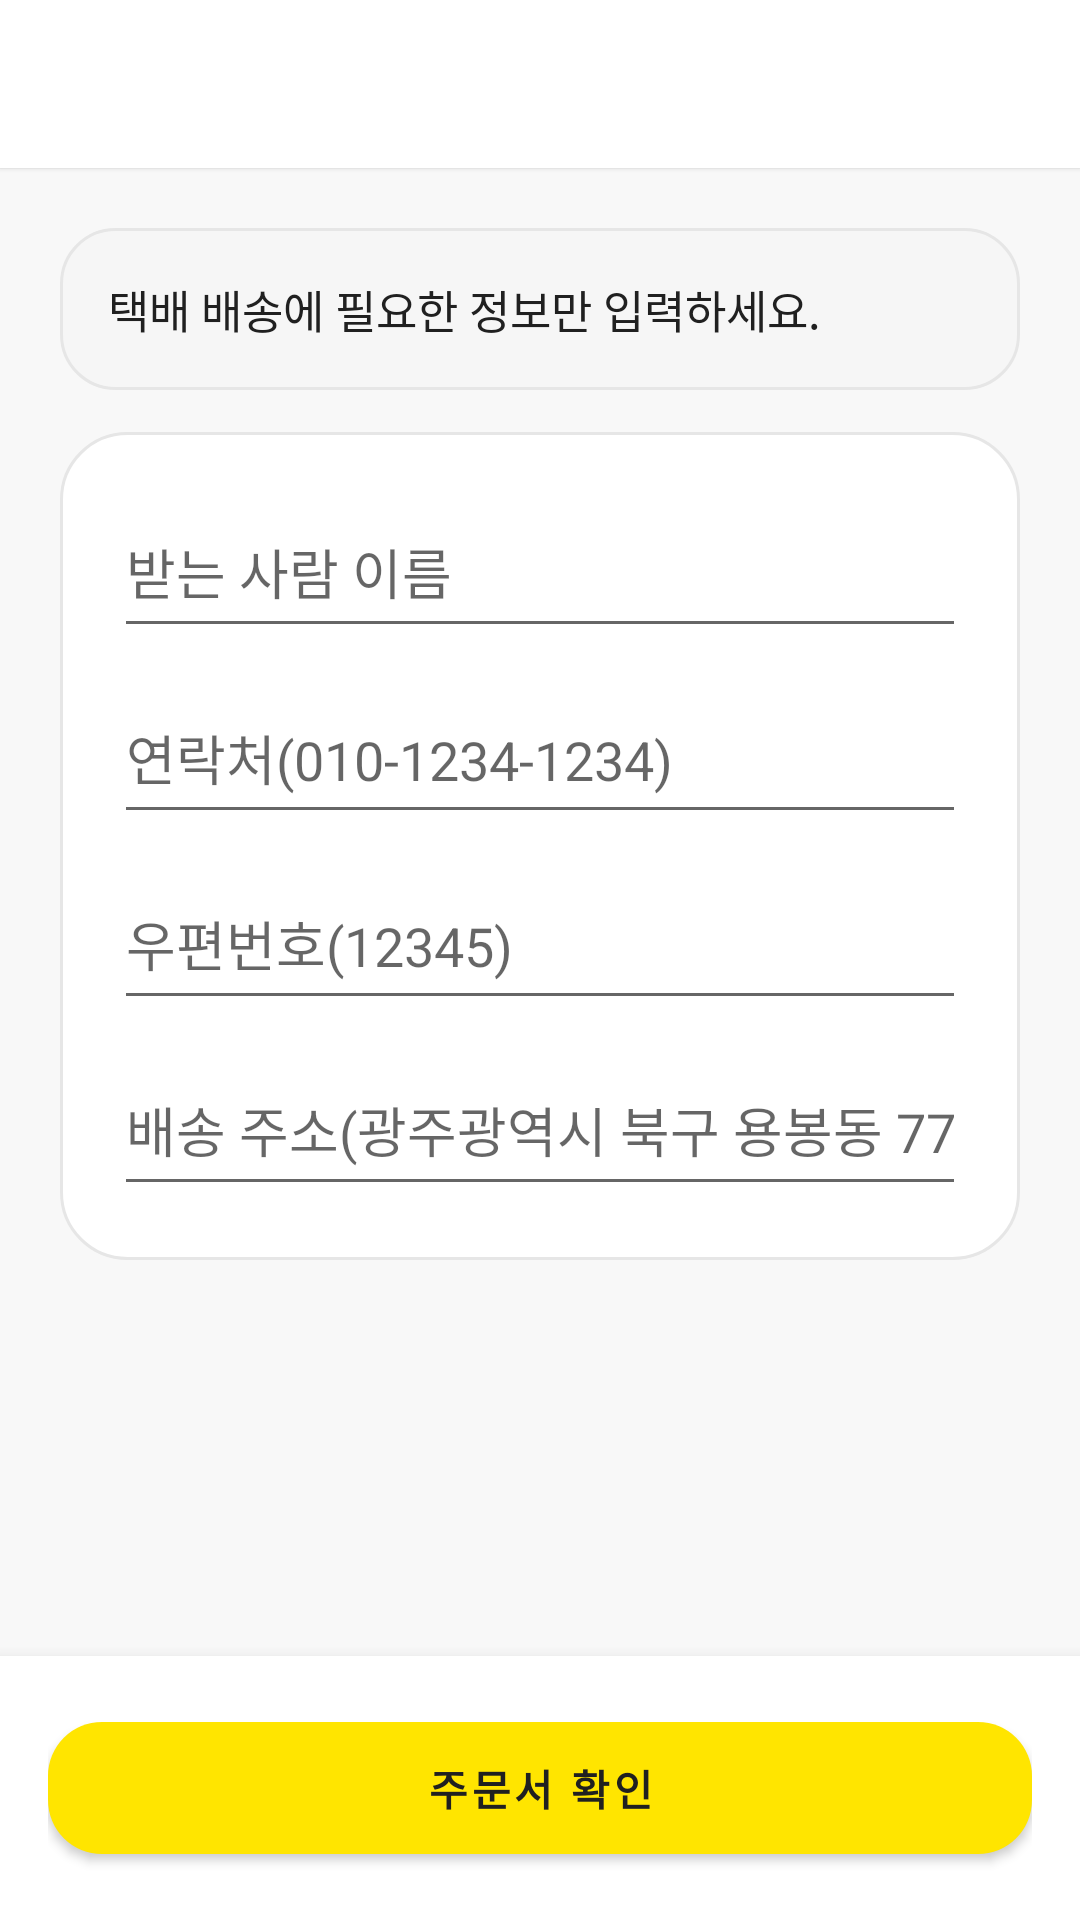

Reconstruct the res/layout file that produces this screen, plus the resources it refers to.
<!-- AndroidManifest.xml: application theme Theme.YongbongBookMarket -->
<!-- res/layout/activity_shipping.xml -->
<?xml version="1.0" encoding="utf-8"?>
<LinearLayout xmlns:android="http://schemas.android.com/apk/res/android"
    xmlns:app="http://schemas.android.com/apk/res-auto"
    xmlns:tools="http://schemas.android.com/tools"
    android:layout_width="match_parent"
    android:layout_height="match_parent"
    android:background="@color/screen_bg"
    android:fitsSystemWindows="true"
    android:orientation="vertical"
    tools:context=".ShippingActivity">

    
    <androidx.appcompat.widget.Toolbar
        android:id="@+id/toolbar"
        android:layout_width="match_parent"
        android:layout_height="?attr/actionBarSize"
        android:background="@color/white"
        android:elevation="1dp"
        app:popupTheme="@style/ToolbarPopupTheme"
        app:theme="@style/ToolbarIconColor"
        app:titleTextColor="@color/book_ink" />

    
    <ScrollView
        android:layout_width="match_parent"
        android:layout_height="0dp"
        android:layout_weight="1">

        <LinearLayout
            android:layout_width="match_parent"
            android:layout_height="wrap_content"
            android:orientation="vertical"
            android:padding="20dp">

            <TextView
                android:layout_width="match_parent"
                android:layout_height="wrap_content"
                android:background="@drawable/panel_soft_green"
                android:padding="16dp"
                android:text="@string/shipping_guide"
                android:textColor="@color/book_ink"
                android:textSize="15sp" />

            <LinearLayout
                android:layout_width="match_parent"
                android:layout_height="wrap_content"
                android:layout_marginTop="14dp"
                android:background="@drawable/panel_card_modern"
                android:orientation="vertical"
                android:padding="18dp">

                <EditText
                    android:id="@+id/name_edit"
                    android:layout_width="match_parent"
                    android:layout_height="54dp"
                    android:hint="@string/shipping_name_hint"
                    android:inputType="textPersonName"
                    android:singleLine="true"
                    android:textColor="@color/book_ink" />

                <EditText
                    android:id="@+id/phone_edit"
                    android:layout_width="match_parent"
                    android:layout_height="54dp"
                    android:layout_marginTop="8dp"
                    android:hint="@string/shipping_phone_hint"
                    android:inputType="phone"
                    android:singleLine="true"
                    android:textColor="@color/book_ink" />

                <EditText
                    android:id="@+id/zip_edit"
                    android:layout_width="match_parent"
                    android:layout_height="54dp"
                    android:layout_marginTop="8dp"
                    android:hint="@string/shipping_zip_hint"
                    android:inputType="number"
                    android:singleLine="true"
                    android:textColor="@color/book_ink" />

                <EditText
                    android:id="@+id/address_edit"
                    android:layout_width="match_parent"
                    android:layout_height="54dp"
                    android:layout_marginTop="8dp"
                    android:hint="@string/shipping_address_hint"
                    android:inputType="textPostalAddress"
                    android:singleLine="true"
                    android:textColor="@color/book_ink" />
            </LinearLayout>
        </LinearLayout>
    </ScrollView>

    
    <LinearLayout
        android:layout_width="match_parent"
        android:layout_height="wrap_content"
        android:background="@color/white"
        android:elevation="8dp"
        android:padding="16dp">

        <com.google.android.material.button.MaterialButton
            android:id="@+id/next_button"
            android:layout_width="match_parent"
            android:layout_height="56dp"
            android:text="@string/shipping_next_button"
            android:textColor="@color/book_ink"
            android:textStyle="bold"
            app:backgroundTint="@color/campus_yellow"
            app:cornerRadius="18dp" />
    </LinearLayout>
</LinearLayout>
<!-- resources referenced by this layout -->
<resources>
  <color name="book_ink">#202020</color>
  <color name="campus_yellow">#FFE500</color>
  <color name="screen_bg">#F8F8F8</color>
  <color name="white">#FFFFFF</color>
  <!-- drawable panel_card_modern (drawable) -->
  <?xml version="1.0" encoding="utf-8"?>
  <shape xmlns:android="http://schemas.android.com/apk/res/android">
      
      <solid android:color="@color/surface_card" />
      <corners android:radius="22dp" />
      <stroke
          android:width="1dp"
          android:color="@color/book_line" />
  </shape>
  <!-- drawable panel_soft_green (drawable) -->
  <?xml version="1.0" encoding="utf-8"?>
  <shape xmlns:android="http://schemas.android.com/apk/res/android">
      
      <solid android:color="@color/surface_green" />
      <corners android:radius="18dp" />
      <stroke
          android:width="1dp"
          android:color="@color/book_line" />
  </shape>
  <string name="shipping_address_hint">배송 주소(광주광역시 북구 용봉동 77)</string>
  <string name="shipping_guide">택배 배송에 필요한 정보만 입력하세요.</string>
  <string name="shipping_name_hint">받는 사람 이름</string>
  <string name="shipping_next_button">주문서 확인</string>
  <string name="shipping_phone_hint">연락처(010-1234-1234)</string>
  <string name="shipping_zip_hint">우편번호(12345)</string>
  <style name="ToolbarIconColor" parent="ThemeOverlay.AppCompat.Light" />
  <style name="ToolbarPopupTheme" parent="ThemeOverlay.AppCompat.Light" />
  <style name="Theme.YongbongBookMarket" parent="Theme.MaterialComponents.Light.NoActionBar">
          <item name="colorPrimary">@color/jnu_green</item>
          <item name="colorPrimaryDark">@color/jnu_green_dark</item>
          <item name="colorAccent">@color/campus_yellow</item>
          <item name="android:fontFamily">sans-serif</item>
          <item name="android:windowLightStatusBar">true</item>
          <item name="android:statusBarColor">@color/white</item>
      </style>
  <color name="surface_card">#FFFFFF</color>
  <color name="book_line">#E6E6E6</color>
  <color name="surface_green">#F6F6F6</color>
  <color name="jnu_green">#202020</color>
  <color name="jnu_green_dark">#111111</color>
</resources>
